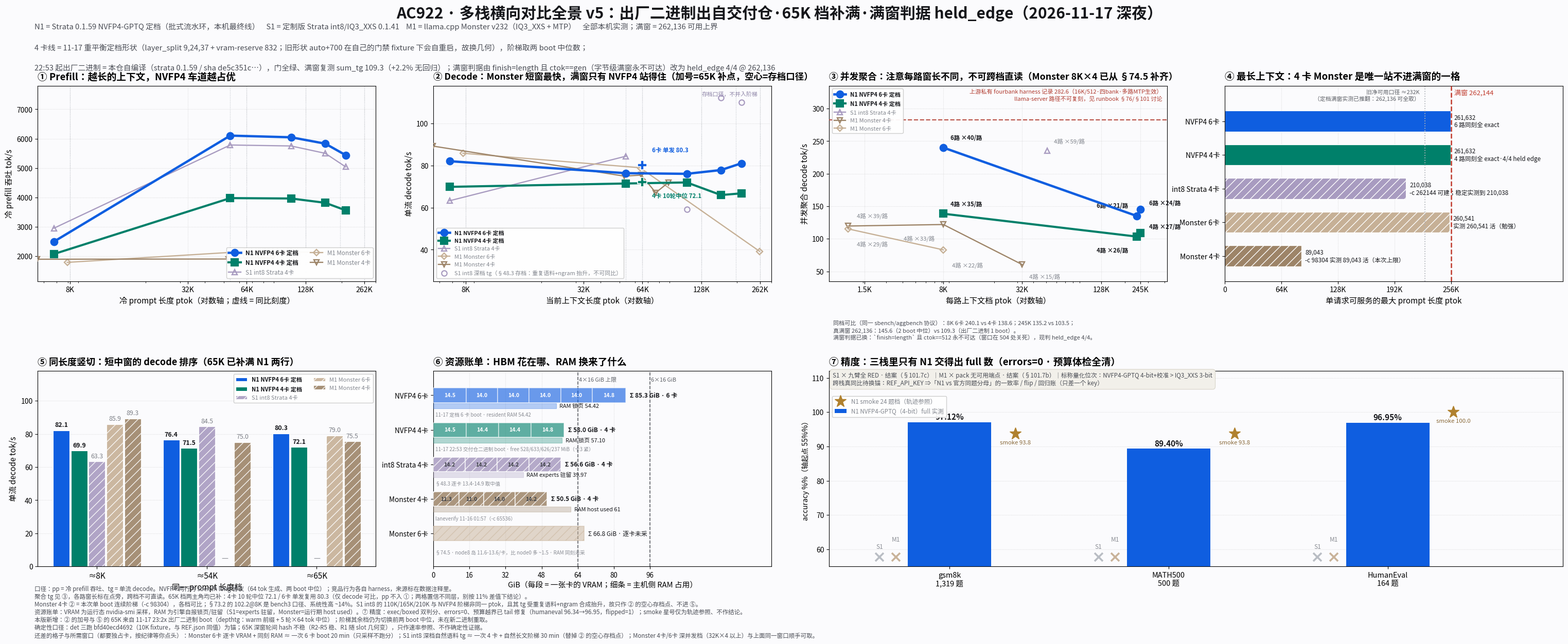

This figure's Python source: (Note: this script raises an exception after producing the figure.)
import json, sys, os
import matplotlib
matplotlib.use("Agg")
import matplotlib.pyplot as plt
import numpy as np

try:
    from matplotlib import font_manager
    for c in ("/System/Library/Fonts/PingFang.ttc", "/System/Library/Fonts/Helvetica.ttc"):
        font_manager.fontManager.addfont(c)
except Exception:
    pass
plt.rcParams["font.family"] = ["PingFang SC", "Heiti SC", "Arial Unicode MS", "sans-serif"]
plt.rcParams["axes.unicode_minus"] = False

FULL = 262144          # 模型满窗（架构上限）
USABLE = 232000        # 引擎每槽自留 ~24-30K => 净可用深度（与栈无关）
BG, INK, SUB = "#fbfbfd", "#15161a", "#4a4d55"

# ---- 配色：主角（我们的 4 卡 / 6 卡定版）高对比；竞品降饱和 + 空心 + 细线 ----
H6, H4 = "#0f5ee0", "#00806a"                      # 主角：电蓝 / 深青绿
C_S1, C_M6, C_M4 = "#a89bc0", "#c6b096", "#9d8468"  # 竞品：灰紫 / 浅灰褐 / 灰褐
GRID, CLOUD = "#c2c6cd", "#8a8d94"

# ---------- 数据：全部为实测（来源见注释），None = 该长度未测/不可达 ----------
# (ptok, pp tok/s, tg tok/s)
# 两条 NVFP4 阶梯为 2026-11-17 定档配置（learned expert-profile + trim-stage-weights）同一 sbench
# long 协议实测，且每档取 **两个 boot 的中位数**（深档单发 boot 噪声 ±15-25%，单 boot 不作结论）：
# 4 卡 /data/work/rb-long.txt + c2-long.txt（重平衡定档）；6 卡 note_c17/ADOPT.long + 6CARD2.long。x 值逐点相同
# ⇒ ①②⑤ 三格严格同比。
N6 = [(6786, 2498.8, 82.1), (54022, 6104.3, 76.4), (110526, 6047.4, 76.1), (165350, 5830.7, 77.9),
      (210038, 5441.2, 81.1)]
N4 = [(6786, 2075.6, 69.9), (54022, 3977.3, 71.5), (110526, 3964.3, 72.0), (165350, 3817.2, 66.0),
      (210038, 3562.8, 66.8)]   # 11-17 重平衡定档 rb-long + c2-long 两 boot 中位
S1 = [(6786, 2955, 63.3), (54022, 5785, 84.5), (110526, 5752, None), (165350, 5501, None), (210038, 5041, None)]  # §48.3 int8 Strata 4卡
# §48.3 的三个深档 tg **不是没测**，是口径不可同比：重复语料 + ngram 起草把深窗 decode 抬到 110-112（>54K 档的 84.5），
# 所以不并入阶梯实线，只作为存档虚线画在 ②，且不进 ⑤ 的同比切片。
S1_DEEP = [(110526, 59.1), (165350, 112.4), (210038, 110.0)]      # §48.3 原值，虚线存档
M6 = [(7925, 1789.7, 85.9), (63729, 2158.5, 79.0), (260541, 2120.7, 39.2)]                          # §74.5 Monster 6卡 MTP
M4 = [(5570, 1896.8, 89.3), (52961, 1904.6, 75.0), (64772, 1945.9, 75.5),
      (76712, 1946.1, 67.1), (89043, 1942.6, 72.0)]                                                 # §100.2 本次单 boot 阶梯
M4_OLD = (7955, 2426.5, 102.2)   # §73.2 bench3 口径，仅作脚注

# 主角在前（zorder 高），竞品在后（弱化）
STACKS = [
    ("N1 NVFP4 6卡 定档", N6, H6, "o", 3.3, "full",  7),
    ("N1 NVFP4 4卡 定档", N4, H4, "s", 3.0, "full",  7),
    ("S1 int8 Strata 4卡", S1, C_S1, "^", 1.7, "none", 4),
    ("M1 Monster 6卡",     M6, C_M6, "D", 1.7, "none", 4),
    ("M1 Monster 4卡",     M4, C_M4, "v", 1.7, "none", 4),
]

# ⑤ 的 65K 档补点：单发同前缀复用请求，只有 decode 可比（pp 不入 ①），故单独登记
# 65K 档两主角都补到（同一 depthtg 协议：warm 前缀 + 5 轮 × 64 tok 取中位）。
# 4 卡 = 2026-11-17 23:2x 交付仓二进制 boot，ptok 65,376，两次独立跑 tg_med 75.4 / 70.8 ⇒ 合并 10 轮中位 **72.1**。
# 6 卡 = note_c17/6CARD2.p65k 的单发复用读数 80.3（ptok 65,410），未做同轮数复测 ⇒ 两格不同置信层，图上分清。
DECODE65 = {"N1 NVFP4 6卡 定档": (65410, None, 80.3),
            "N1 NVFP4 4卡 定档": (65376, None, 72.1)}

# ---------- ③ 多流聚合 decode：(每路上下文 ptok, 聚合 tg, 路数, 每路 tg, 来源) ----------
AGG = {
    "N1 NVFP4 6卡 定档": [(8192, 240.1, 6, 39.7, "11-17 aggbench d8"),
                          (245000, 135.2, 6, 21.4, "11-17 aggbench 245K"),
                          (261632, 145.6, 6, 24.3, "11-17 满窗 6×262,136 exact ×2 中位")],
    "N1 NVFP4 4卡 定档": [(8192, 138.6, 4, 34.7, "11-17 定档形状 aggbench d8"),
                          (245000, 103.5, 4, 25.9, "11-17 定档形状 aggbench 245K"),
                          (261632, 109.3, 4, 27.3, "11-17 出厂二进制 满窗 held_edge 4/4（n=1 boot；旧二进制两 boot 105.8/108.0）")],
    "S1 int8 Strata 4卡": [(50654, 235.0, 4, 59.0, "§48.4")],
    "M1 Monster 4卡":     [(1536, 119.7, 4, 38.6, "§76"), (8192, 122.0, 4, 33.3, "§74.5 -c 68608 --parallel 4"),
                           (32768, 60.5, 4, 15.1, "§48")],
    "M1 Monster 6卡":     [(1536, 115.3, 4, 28.8, "§76"), (8192, 83.1, 4, 22.0, "§74.5 同档 6 卡 −31.9%")],
}
# 每格标注的落点：8K 档现在挤了 Monster 4卡/6卡两格，1.5K 也挤两格，一律错开
AGG_OFF = {("N1 NVFP4 6卡 定档", 8192): (10, 11), ("N1 NVFP4 6卡 定档", 245000): (-12, 12),
           ("N1 NVFP4 6卡 定档", 261632): (12, 6),      # 满窗两格甩到右侧空白，别和 245K 挤
           ("N1 NVFP4 4卡 定档", 8192): (10, 11), ("N1 NVFP4 4卡 定档", 245000): (-12, -22),
           ("N1 NVFP4 4卡 定档", 261632): (12, 6),
           ("S1 int8 Strata 4卡", 50654): (10, 11),
           ("M1 Monster 4卡", 1536): (12, 12), ("M1 Monster 4卡", 8192): (-12, -22),
           ("M1 Monster 4卡", 32768): (10, -19),
           ("M1 Monster 6卡", 1536): (12, -24), ("M1 Monster 6卡", 8192): (12, -24),
           ("*", 1536): (10, -19), ("*", 8192): (10, 11)}

AGG_ANCHOR = (282.6, "上游私有 fourbank harness 记录 282.6（16K/512·四bank·多路MTP生效）\nllama-server 路径不可复刻，见 runbook §76/§101 讨论")

# ---------- ⑥ 资源账单 ----------
# per_card = 逐卡 VRAM GiB；ram = 主机侧锁页/驻留 GiB
RES = [
    ("NVFP4 6卡", [14.5, 14.0, 14.0, 14.0, 14.0, 14.8], H6, 54.42, "锁页 54.42",
     "11-17 定档 6 卡 boot · resident RAM 54.42"),
    ("NVFP4 4卡", [14.48, 14.38, 14.38, 14.77], H4, 57.10, "锁页 57.10",
     "11-17 22:53 交付仓二进制 boot · free 528/633/626/237 MiB（卡3 紧）"),
    ("int8 Strata 4卡", [14.15, 14.15, 14.15, 14.15], C_S1, 39.97, "experts 驻留 39.97",
     "§48.3 逐卡 13.4-14.9 取中值"),
    ("Monster 4卡", [11.3, 11.0, 14.0, 14.2], C_M4, 61.0, "host used 61",
     "laneverify 11-16 01:57（-c 65536）"),
    ("Monster 6卡", "Σ66.8", C_M6, None, "逐卡未采同刻",
     "§74.5 · node8 岛 11.6-13.6/卡，比 node0 多 ~1.5 · RAM 同刻未采"),
]

fig = plt.figure(figsize=(31.2, 12.8), dpi=140, facecolor=BG)
gs = fig.add_gridspec(2, 4, hspace=0.46, wspace=0.17, left=0.038, right=0.988, top=0.852, bottom=0.122)
fig.suptitle("AC922 · 多栈横向对比全景 v5：出厂二进制出自交付仓·65K 档补满·满窗判据 held_edge（2026-11-17 深夜）",
             fontsize=21.5, fontweight="bold", y=0.975, color=INK)
fig.text(0.036, 0.938,
         "N1 = Strata 0.1.59 NVFP4-GPTQ 定档（批式流水环，本机最终线）    "
         "S1 = 定制版 Strata int8/IQ3_XXS 0.1.41    M1 = llama.cpp Monster v232（IQ3_XXS + MTP）    "
         "全部本机实测；满窗 = 262,136 可用上界", fontsize=10.6, color=SUB)
fig.text(0.036, 0.906,
         "4 卡线 = 11-17 重平衡定档形状（layer_split 9,24,37 + vram-reserve 832；旧形状 auto+700 在自己的门禁 fixture 下会自重启，故换几何），阶梯取两 boot 中位数；",
         fontsize=10.6, color=SUB)
fig.text(0.036, 0.876,
         "22:53 起出厂二进制 = 本仓自编译（strata 0.1.59 / sha de5c351c…），门全绿、满窗复测 sum_tg 109.3（+2.2% 无回归）；"
         "满窗判据由 finish=length 且 ctok==gen（字节级满窗永不可达）改为 held_edge 4/4 @ 262,136", fontsize=10.6, color=SUB)


def style_legend(ax, hero=("N1 NVFP4 6卡 定档", "N1 NVFP4 4卡 定档"), **kw):
    leg = ax.legend(**kw)
    for t in leg.get_texts():
        s = t.get_text()
        if s in hero:
            t.set_fontweight("bold")
            t.set_color(INK)
        else:
            t.set_color("#83878f")
    return leg


def axes_len(ax, hero=True):
    ax.grid(True, which="major", ls=":", alpha=0.45)
    ax.set_axisbelow(True)


# ================= ① 冷 prefill =================
ax = fig.add_subplot(gs[0, 0], facecolor=BG)
for name, rows, col, mk, lw, fs, z in STACKS:
    ax.plot([r[0] for r in rows], [r[1] for r in rows], "-", color=col, lw=lw, marker=mk,
            ms=8 if z > 5 else 6.5, fillstyle=fs, markeredgecolor=col, markeredgewidth=lw,
            label=name, zorder=z)
for gx in (8192, 54000, 65536, 131072, 196608, 262144):
    ax.axvline(gx, ls=":", lw=0.9, color=GRID, zorder=1)
ax.set_xscale("log")
ax.set_xticks([8192, 32768, 65536, 131072, 262144])
ax.set_xticklabels(["8K", "32K", "64K", "128K", "262K"], fontsize=10.2)
ax.set_xlim(5600, 300000)
ax.set_ylim(1150, 7800)
ax.set_xlabel("冷 prompt 长度 ptok（对数轴；虚线 = 同比刻度）", fontsize=11)
ax.set_ylabel("冷 prefill 吞吐 tok/s", fontsize=11)
ax.set_title("① Prefill：越长的上下文，NVFP4 车道越占优", fontsize=13.4, fontweight="bold", pad=9, loc="left")
axes_len(ax)
style_legend(ax, loc="lower right", fontsize=8.4, framealpha=0.95, ncol=2)

# ================= ② 单流 decode =================
ax = fig.add_subplot(gs[0, 1], facecolor=BG)
for name, rows, col, mk, lw, fs, z in STACKS:
    pts = [(r[0], r[2]) for r in rows if r[2] is not None]
    if not pts:
        continue
    ax.plot([p[0] for p in pts], [p[1] for p in pts], "-", color=col, lw=lw, marker=mk,
            ms=8 if z > 5 else 6.5, fillstyle=fs, markeredgecolor=col, markeredgewidth=lw,
            label=name, zorder=z)
# 深档三格只画散点、不连线：连线会被读成一条可比曲线，而它是合成语料口径
ax.plot([r[0] for r in S1_DEEP], [r[1] for r in S1_DEEP], "o", color=C_S1, ms=7.5, fillstyle="none",
        markeredgecolor=C_S1, markeredgewidth=1.6, ls="", zorder=4,
        label="S1 int8 深档 tg（§48.3 存档：重复语料+ngram 抬升，不可同比）")
ax.annotate("存档口径，不并入阶梯", (132000, 115.5), fontsize=7.8, color="#8f86a8", ha="left", va="top")
for xk, tv, lab, ck, dxy in ((65410, 80.3, "6卡 单发 80.3", H6, (14, 18)),
                             (65376, 72.1, "4卡 10轮中位 72.1", H4, (14, -22))):
    ax.plot([xk], [tv], marker="P", ms=13.0, color=ck, ls="", zorder=9,
            markeredgecolor="white", markeredgewidth=1.2)
    ax.annotate(lab, (xk, tv), textcoords="offset points", xytext=dxy,
                fontsize=8.3, color=ck, fontweight="bold", zorder=9)
for gx in (8192, 54000, 65536, 131072, 196608, 262144):
    ax.axvline(gx, ls=":", lw=0.9, color=GRID, zorder=1)
ax.set_xscale("log")
ax.set_xticks([8192, 32768, 65536, 131072, 262144])
ax.set_xticklabels(["8K", "32K", "64K", "128K", "262K"], fontsize=10.2)
ax.set_xlim(5600, 300000)
ax.set_ylim(25, 118)
ax.set_xlabel("当前上下文长度 ptok（对数轴）", fontsize=11)
ax.set_ylabel("单流 decode tok/s", fontsize=11)
ax.set_title("② Decode：Monster 短窗最快，满窗只有 NVFP4 站得住（加号=65K 补点，空心=存档口径）",
             fontsize=12.6, fontweight="bold", pad=9, loc="left")
axes_len(ax)
style_legend(ax, loc="lower left", fontsize=7.9, framealpha=0.95)

# ================= ③ 多流聚合 decode（并发天花板） =================
ax = fig.add_subplot(gs[0, 2], facecolor=BG)
colmap = {s[0]: (s[2], s[3], s[4], s[5], s[6]) for s in STACKS}
for label, pts in AGG.items():
    col, mk, lw, fs, z = colmap[label]
    xs = [p[0] for p in pts]
    ys = [p[1] for p in pts]
    ax.plot(xs, ys, "-", color=col, lw=lw, marker=mk, ms=8 if z > 5 else 6.5, fillstyle=fs,
            markeredgecolor=col, markeredgewidth=lw, label=label, zorder=z)
    for x0, y0, n, per, src in pts:
        dx, dy = AGG_OFF.get((label, x0)) or AGG_OFF[("*", x0)]
        ax.annotate("%d路 ×%.0f/路" % (n, per), (x0, y0), textcoords="offset points",
                    ha="left" if dx > 0 else "right",
                    xytext=(dx, dy), fontsize=8.2,
                    color=INK if z > 5 else "#83878f",
                    fontweight="bold" if z > 5 else "normal")
ax.axhline(AGG_ANCHOR[0], ls="--", lw=1.6, color="#b03a2e", zorder=3, alpha=0.85)
ax.text(0.985, 0.985, AGG_ANCHOR[1], transform=ax.transAxes, fontsize=8.0,
        color="#b03a2e", ha="right", va="top")
ax.set_xscale("log")
ax.set_xticks([2048, 8192, 32768, 131072, 262144])
ax.set_xticklabels(["1.5K", "8K", "32K", "128K", "245K"], fontsize=10.2)
ax.set_xlim(1100, 420000)
ax.set_ylim(35, 335)
ax.set_xlabel("每路上下文档 ptok（对数轴）", fontsize=11)
ax.set_ylabel("并发聚合 decode tok/s", fontsize=11)
ax.set_title("③ 并发聚合：注意每路窗长不同，不可跨档直读（Monster 8K×4 已从 §74.5 补齐）",
             fontsize=12.8, fontweight="bold", pad=9, loc="left")
axes_len(ax)
style_legend(ax, loc="upper left", fontsize=8.0, framealpha=0.95)
ax.text(0.012, -0.20,
        "同档可比（同一 sbench/aggbench 协议）：8K 6卡 240.1 vs 4卡 138.6；245K 135.2 vs 103.5；\n"
        "真满窗 262,136：145.6（2 boot 中位）vs 109.3（出厂二进制 1 boot）。\n"
        "满窗判据已换：`finish=length` 且 ctok==512 永不可达（窗口在 504 处关死），现判 held_edge 4/4。",
        transform=ax.transAxes, fontsize=8.0, color=SUB, va="top")

# ================= ④ 各栈最长可达上下文 =================
ax = fig.add_subplot(gs[0, 3], facecolor=BG)
reach = [
    ("NVFP4 6卡", 261632, FULL, "6 路同刻全 exact"),
    ("NVFP4 4卡", 261632, FULL, "4 路同刻全 exact·4/4 held edge"),
    ("int8 Strata 4卡", 210038, FULL, "-c 262144 可建；稳定实测到 210,038"),
    ("Monster 6卡", 260541, FULL, "实测 260,541 活（勉强）"),
    ("Monster 4卡", 89043, FULL, "-c 98304 实测 89,043 活（本次上限）"),
]
names = [r[0] for r in reach]
vals = [r[1] for r in reach]
cols = [H6, H4, C_S1, C_M6, C_M4]
y = np.arange(len(names))[::-1]
ax.barh(y, vals, 0.62, color=cols, edgecolor="white", lw=0.9, hatch=["", "", "//", "//", "//"],
        alpha=1.0)
ax.axvline(FULL, ls="--", lw=1.8, color="#c0392b", zorder=5)
ax.axvline(USABLE, ls=":", lw=1.3, color="#aeb2b8", zorder=2)
ax.set_ylim(-0.75, 5.05)
ax.text(FULL + 4000, 4.95, "满窗 262,144", color="#c0392b", fontsize=9.4, ha="left", va="top")
ax.text(USABLE - 6000, 4.95, "旧净可用口径 ≈232K\n（定档满窗实测已推翻：262,136 可全取）", color="#5d6066",
        fontsize=7.8, ha="right", va="top")
for yy, (nm, v, _, note) in zip(y, reach):
    ax.text(v + 4200, yy, "%s\n%s" % ("{:,}".format(v), note), va="center", fontsize=8.4, color=INK)
ax.set_yticks(y)
ax.set_yticklabels(names, fontsize=10)
ax.set_xlim(0, 392000)
ax.set_xticks([0, 65536, 131072, 196608, 262144])
ax.set_xticklabels(["0", "64K", "128K", "192K", "256K"], fontsize=10)
ax.set_xlabel("单请求可服务的最大 prompt 长度 ptok", fontsize=11)
ax.set_title("④ 最长上下文：4 卡 Monster 是唯一站不进满窗的一格", fontsize=13.4, fontweight="bold", pad=9, loc="left")
ax.grid(True, axis="x", ls=":", alpha=0.45)
ax.set_axisbelow(True)

# ================= ⑤ 同长度竖切读数（8K / 54K / 66K） =================
ax = fig.add_subplot(gs[1, 0], facecolor=BG)
slots = ["≈8K", "≈54K", "≈65K"]
targets = [(5000, 8200), (50000, 56000), (62000, 68000)]


def nearest(rows, lo, hi):
    best = None
    for r in rows:
        if lo <= r[0] <= hi:
            if best is None or abs(r[0] - (lo + hi) / 2) < abs(best[0] - (lo + hi) / 2):
                best = r
    return best


groups = {}
for name, rows, *_ in STACKS:
    groups[name] = [nearest(rows, lo, hi) for lo, hi in targets]
for name, extra in DECODE65.items():
    if name in groups and groups[name][2] is None:
        groups[name][2] = extra
x = np.arange(len(slots))
w, gap = 0.15, 0.012
for i, (name, _) in enumerate([(s[0], 0) for s in STACKS]):
    col = colmap[name][0]
    hero = i < 2
    off = (i - (len(STACKS) - 1) / 2) * (w + gap)
    vals = []
    for r in groups[name]:
        tg = r[2] if r is not None else None
        vals.append(np.nan if tg is None else float(tg))
    plot_v = [0 if v != v else v for v in vals]
    bars = ax.bar(x + off, plot_v, w, color=col, label=name, edgecolor="white",
                  lw=0.8, alpha=1.0 if hero else 0.9, hatch="" if hero else "//",
                  zorder=6 if hero else 3)
    for xx, vv, bb in zip(x + off, vals, bars):
        if vv != vv:
            ax.text(bb.get_x() + w / 2, 2.5, "—", ha="center", va="bottom", fontsize=10.5, color=CLOUD)
        else:
            ax.text(bb.get_x() + w / 2, vv + 2.2, "%.1f" % vv, ha="center", fontsize=8.9,
                    fontweight="bold" if hero else "normal", color=INK if hero else "#7c7f86")
ax.set_xticks(x)
ax.set_xticklabels(slots, fontsize=11)
ax.set_ylim(0, 118)
ax.set_xlabel("同一 prompt 长度档", fontsize=11)
ax.set_ylabel("单流 decode tok/s", fontsize=11)
ax.set_title("⑤ 同长度竖切：短中窗的 decode 排序（65K 已补满 N1 两行）", fontsize=13.0, fontweight="bold", pad=9, loc="left")
ax.grid(True, axis="y", ls=":", alpha=0.45)
ax.set_axisbelow(True)
style_legend(ax, loc="upper right", fontsize=8.0, ncol=2, framealpha=0.95)


# ================= ⑥ 资源账单 =================
ax = fig.add_subplot(gs[1, 1], facecolor=BG)
ypos = np.arange(len(RES))[::-1]
for yy, (label, cards, col, ram, rlab, note) in zip(ypos, RES):
    if cards is None:
        ax.barh(yy, 96, 0.42, color="#eceef1", edgecolor="#d6d9de", lw=0.9, zorder=2)
        ax.text(2, yy, "凭证缺采：" + rlab, va="center", fontsize=8.6, color=CLOUD, style="italic")
        ax.text(0.8, yy - 0.36, note, va="center", fontsize=7.1, color=CLOUD)
        continue
    if isinstance(cards, str):                      # 只有 Σ 总量、逐卡未采同刻
        tot = float(cards.split("Σ")[1])
        ax.barh(yy, tot, 0.42, color=col, alpha=0.5, edgecolor=col, lw=1.1, hatch="//", zorder=4)
        ax.text(tot + 1.8, yy, "Σ %.1f GiB · 逐卡未采" % tot, va="center", fontsize=8.6, color=INK)
        ax.text(0.8, yy - 0.56, note, va="center", fontsize=7.0, color=CLOUD)
        continue
    hero = label.startswith("NVFP4")
    left = 0.0
    for g in cards:
        ax.barh(yy, g, 0.42, left=left, color=col, alpha=0.62 if hero else 0.85,
                edgecolor="white", lw=1.1, zorder=4, hatch="" if hero else "//")
        ax.text(left + g / 2, yy, "%.1f" % g, ha="center", va="center", fontsize=7.6,
                color="white" if hero else "#3f4248", fontweight="bold", zorder=5)
        left += g
    ax.barh(yy - 0.30, ram, 0.15, color=col, alpha=0.30, edgecolor=col, lw=0.8, zorder=4)
    ax.text(ram + 1.4, yy - 0.30, "RAM " + rlab, va="center", fontsize=7.9, color=INK)
    ax.text(left + 1.8, yy, "Σ %.1f GiB · %d 卡" % (left, len(cards)), va="center",
            fontsize=8.6, color=INK, fontweight="bold")
    ax.text(0.8, yy - 0.56, note, va="center", fontsize=7.0, color=CLOUD)
ax.set_yticks(ypos)
ax.set_yticklabels([r[0] for r in RES], fontsize=9.8)
ax.set_xlim(0, 150)
ax.set_xticks([0, 16, 32, 48, 64, 80, 96])
ax.set_xticklabels(["0", "16", "32", "48", "64", "80", "96"], fontsize=9.6)
ax.set_xlabel("GiB（每段 = 一张卡的 VRAM；细条 = 主机侧 RAM 占用）", fontsize=10.6)
ax.set_ylim(-0.95, len(RES) - 0.30)
ax.set_title("⑥ 资源账单：HBM 花在哪、RAM 换来了什么", fontsize=13.4, fontweight="bold", pad=9, loc="left")
ax.grid(True, axis="x", ls=":", alpha=0.45)
ax.set_axisbelow(True)
ax.axvline(64, ls="--", lw=1.2, color="#5d6066", zorder=1)
ax.text(64.6, len(RES) - 0.6, "4×16 GiB 上限", fontsize=7.8, color="#5d6066")
ax.axvline(96, ls="--", lw=1.2, color="#5d6066", zorder=1)
ax.text(96.6, len(RES) - 0.6, "6×16 GiB", fontsize=7.8, color="#5d6066")


# ================= ⑦ 精度：唯一能出 full 数的一条线 =================
ax = fig.add_subplot(gs[1, 2:4], facecolor=BG)
ACC = [("gsm8k\n1,319 题", 97.12, 93.75), ("MATH500\n500 题", 89.40, 93.75), ("HumanEval\n164 题", 96.95, 100.0)]
x = np.arange(len(ACC))
bv = [a[1] for a in ACC]
ax.bar(x, bv, 0.38, color=H6, zorder=6, label="N1 NVFP4-GPTQ（4-bit）full 实測")
for xx, (lab, v, sm) in zip(x, ACC):
    ax.text(xx, v + 0.75, "%.2f%%" % v, ha="center", fontsize=11, fontweight="bold", color=INK)
    ax.plot(xx + 0.30, sm, marker="*", ms=17, color="#b0812e", zorder=7, ls="",
            label="N1 smoke 24 题档（轨迹参照）" if xx == x[0] else None)
    ax.text(xx + 0.30, sm - 3.0, "smoke %.1f" % sm, ha="center", fontsize=8.2, color="#8a6a3a")
    ax.plot(xx - 0.32, 57.8, marker="x", ms=12, mew=2.6, color="#b9bdc4", ls="")
    ax.text(xx - 0.32, 60.2, "S1", ha="center", fontsize=8.6, color=CLOUD)
    ax.plot(xx - 0.245, 57.8, marker="x", ms=12, mew=2.6, color="#c9b39a", ls="")
    ax.text(xx - 0.245, 62.4, "M1", ha="center", fontsize=8.6, color=CLOUD)
ax.set_ylim(55, 104)
ax.set_ylim(55, 112)
ax.set_xlim(-0.55, len(ACC) - 0.20)
ax.set_xticks(x)
ax.set_xticklabels([a[0] for a in ACC], fontsize=10.4)
ax.set_ylabel("accuracy %%（轴起点 55%%）")
ax.set_title("⑦ 精度：三栈里只有 N1 交得出 full 数（errors=0 · 预算体检全清）", fontsize=13.4,
             fontweight="bold", pad=9, loc="left")
ax.grid(True, axis="y", ls=":", alpha=0.45)
ax.set_axisbelow(True)
style_legend(ax, loc="upper left", bbox_to_anchor=(0.0, 0.888), fontsize=8.4, framealpha=0.95)
ax.text(0.005, 0.995,
        "S1 × 九臂全 RED · 结案（§101.7c）｜M1 × pack 无可用端点 · 结案（§101.7b）｜标称量化位次：NVFP4-GPTQ 4-bit+校准 > IQ3_XXS 3-bit\n"
        "跨栈真同比待换锚：REF_API_KEY ⇒「N1 vs 官方同题分母」的一致率 / flip / 回归账（只差一个 key）",
        transform=ax.transAxes, fontsize=8.4, color=SUB, ha="left", va="top",
        bbox=dict(boxstyle="round,pad=0.45", fc="#f2f0ea", ec="#d8d4c8", lw=0.8))

FOOTER = [
    "口径：pp = 冷 prefill 吞吐、tg = 单流 decode。NVFP4 两行为 sbench long 协议（64 tok 生成、两 boot 中位）；竞品行为各自 harness，来源标在数据注释里。",
    "聚合 tg 见 ③，各路窗长标在点旁，跨档不可直读。65K 档两主角均已补：4卡 10 轮中位 72.1 / 6卡 单发复用 80.3（仅 decode 可比，pp 不入 ①；两格置信不同层，别按 11% 差值下结论）。",
    "Monster 4卡 ② = 本次单 boot 连续阶梯（-c 98304），各档可比；§73.2 的 102.2@8K 是 bench3 口径、系统性高 ~14%。S1 int8 的 110K/165K/210K 与 NVFP4 阶梯非同一 ptok，且其 tg 受重复语料+ngram 合成抬升，故只作 ② 的空心存档点、不进 ⑤。",
    "资源账单：VRAM 为运行态 nvidia-smi 采样，RAM 为引擎自报锁页/驻留（S1=experts 驻留，Monster=运行期 host used）。⑦ 精度：exec/boxed 双判分、errors=0、预算越界已 tail 修复（humaneval 96.34→96.95，flipped=1）；smoke 星号仅为轨迹参照、不作结论。",
    "本版新增：② 的加号与 ⑤ 的 65K 来自 11-17 23:2x 出厂二进制 boot（depthtg：warm 前缀 + 5 轮×64 tok 中位）；阶梯其余档仍为切换前两 boot 中位，未在新二进制重取。",
    "确定性口径：det 三跑 bfd40ecd4692（10K fixture，与 REF.json 同值）为锚；65K 深窗轮间 hash 不稳（R2-R5 稳、R1 随 slot 几何变），只作速率参照、不作确定性证据。",
    "还差的格子与所需窗口（都要独占卡，按纪律等你点头）：Monster 6卡 逐卡 VRAM + 同刻 RAM ≈ 一次 6 卡 boot 20 min（只采样不跑分）；S1 int8 深档自然语料 tg ≈ 一次 4 卡 + 自然长文阶梯 30 min（替掉 ② 的空心存档点）；Monster 4卡/6卡 深并发档（32K×4 以上）与上面同一窗口顺手可取。",
]
fig.text(0.036, 0.012, "\n".join(FOOTER), fontsize=8.3, color=SUB, va="bottom")

OUT = sys.argv[1] if len(sys.argv) > 1 else "charts/ac922-samelen-v5-2026-11-17.png"
fig.savefig(OUT, facecolor=BG)
print("WROTE", OUT)
